2-way image classification set "pytorch_form" from GitHub (smil0025/FYP); label vocabulary: cotton, poly satin.

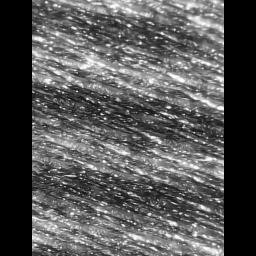
Label: poly satin

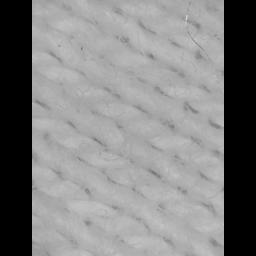
Label: cotton

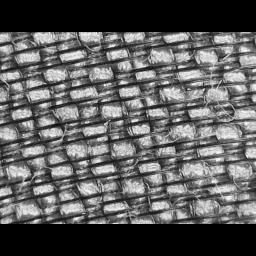
Label: poly satin

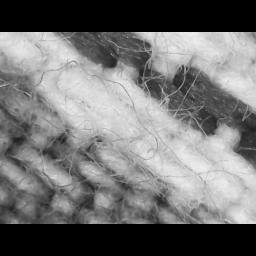
Label: cotton

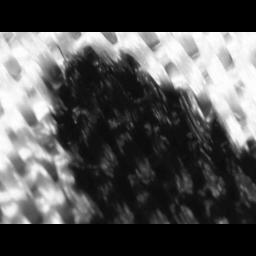
Label: poly satin

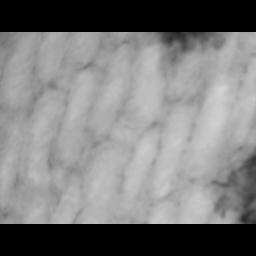
Label: cotton
